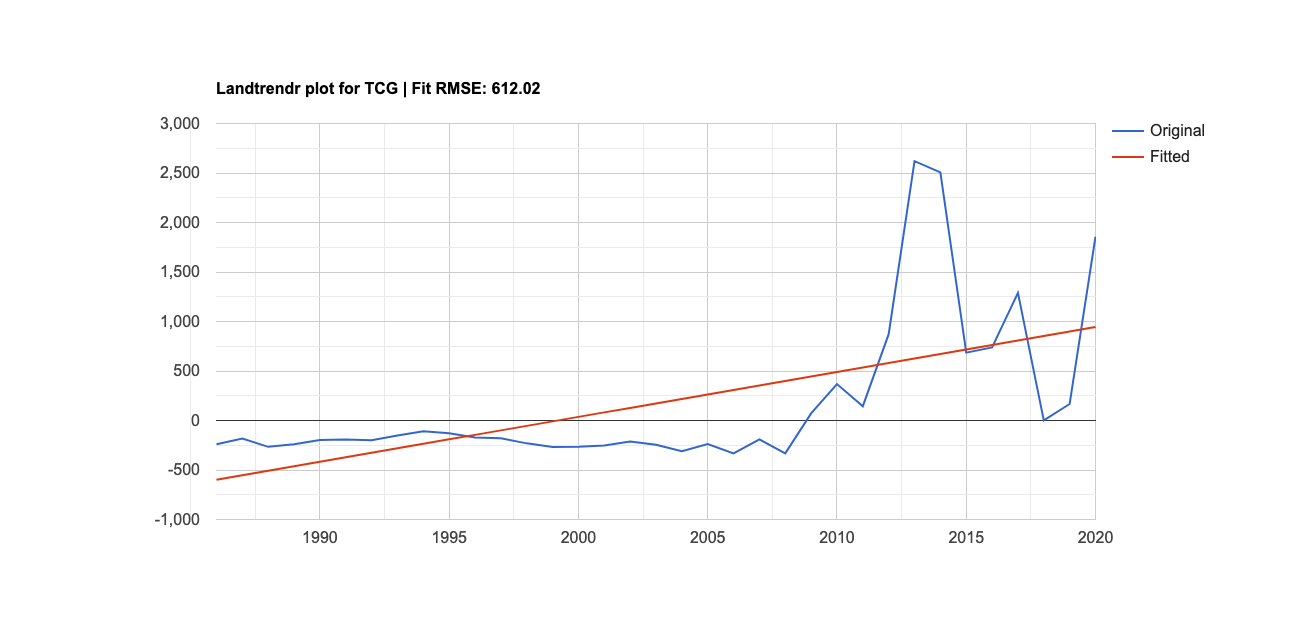

Data behind this chart, as committed beside it:
Year, Original, Fitted
1,986, -240.3, -599.1
1,987, -183.1, -553.7
1,988, -266.1, -508.3
1,989, -239.8, -462.9
1,990, -198, -417.5
1,991, -192.2, -372.1
1,992, -200, -326.7
1,993, -150.6, -281.3
1,994, -107.6, -235.9
1,995, -127.9, -190.5
1,996, -171.6, -145.1
1,997, -178.5, -99.69
1,998, -231, -54.28
1,999, -268.6, -8.876
2,000, -265.7, 36.53
2,001, -252.5, 81.93
2,002, -213, 127.3
2,003, -245.4, 172.7
2,004, -309.2, 218.1
2,005, -237.1, 263.6
2,006, -331.8, 309
2,007, -190.1, 354.4
2,008, -332.4, 399.8
2,009, 71.58, 445.2
2,010, 368.1, 490.6
2,011, 144.4, 536
2,012, 871.6, 581.4
2,013, 2,619.623, 626.8
2,014, 2,505.934, 672.2
2,015, 685.2, 717.6
2,016, 738.6, 763
2,017, 1,288.706, 808.4
2,018, 1.339, 853.8
2,019, 166.6, 899.2
2,020, 1,857.942, 944.6
